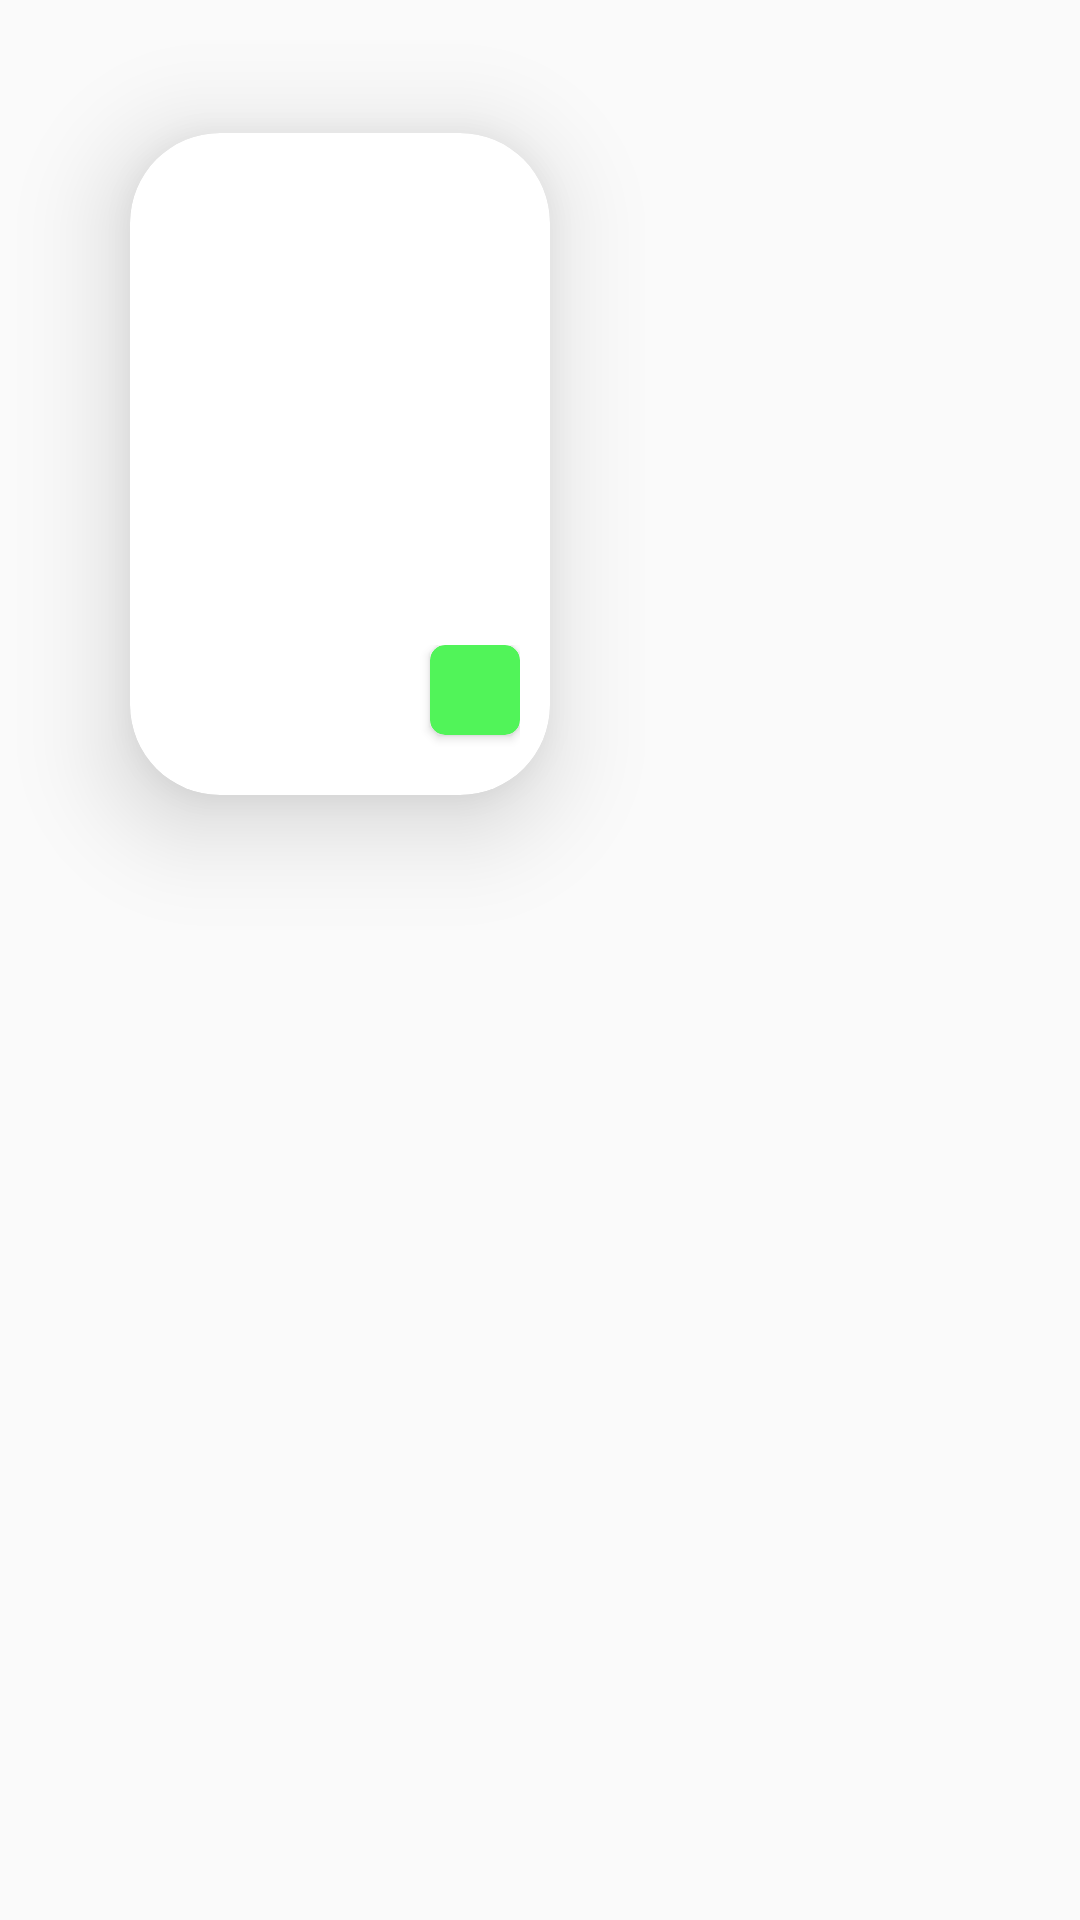

Produce the Android XML layout that renders to this screen, including the resource entries it uses.
<!-- AndroidManifest.xml: application theme Theme.FinalOrangeProject.NoActionBar -->
<!-- res/layout/recycle_viewholder.xml -->
<?xml version="1.0" encoding="utf-8"?>
<androidx.constraintlayout.widget.ConstraintLayout xmlns:android="http://schemas.android.com/apk/res/android"
    xmlns:app="http://schemas.android.com/apk/res-auto"
    android:layout_width="wrap_content"
    android:layout_height="wrap_content">

    <androidx.cardview.widget.CardView
        android:id="@+id/cardView"
        android:layout_width="140dp"
        android:layout_height="wrap_content"
        android:layout_margin="20dp"
        android:backgroundTint="@color/white"
        app:cardCornerRadius="30dp"
        app:cardElevation="20dp"
        app:layout_constraintBottom_toBottomOf="parent"
        app:layout_constraintEnd_toEndOf="parent"
        app:layout_constraintHorizontal_bias="0.129"
        app:layout_constraintStart_toStartOf="parent"
        app:layout_constraintTop_toTopOf="parent"
        app:layout_constraintVertical_bias="0.064">

        <LinearLayout
            android:layout_width="match_parent"
            android:layout_height="match_parent"
            android:layout_marginBottom="10dp"
            android:orientation="vertical">


            <ImageView
                android:id="@+id/img_product"
                android:layout_width="match_parent"
                android:layout_height="100dp"
                android:backgroundTint="@color/white"
                android:contentDescription="TODO" />

            <LinearLayout
                android:layout_width="match_parent"
                android:layout_height="wrap_content"
                android:layout_marginLeft="10dp"
                android:layout_marginTop="20dp"
                android:layout_marginRight="10dp"
                android:orientation="vertical">

                <TextView
                    android:id="@+id/title_product"
                    android:layout_width="wrap_content"
                    android:layout_height="wrap_content"
                    android:shadowColor="#000000"
                    android:shadowDx="2"
                    android:shadowDy="2"
                    android:shadowRadius="10"
                    android:textColor="@color/black"
                    android:textSize="18sp"
                    android:textStyle="bold" />

                <TextView
                    android:id="@+id/description_product"
                    android:layout_width="wrap_content"
                    android:layout_height="wrap_content"
                    android:textColor="@color/black"
                    android:textSize="12sp" />

                <LinearLayout
                    android:layout_width="match_parent"
                    android:layout_height="wrap_content"
                    android:layout_marginTop="10dp"
                    android:orientation="horizontal">

                    <TextView
                        android:id="@+id/price_product"
                        android:layout_width="wrap_content"
                        android:layout_height="wrap_content"
                        android:layout_weight="1"
                        android:textColor="@color/black"
                        android:textSize="18sp"
                        android:textStyle="bold" />

                    <androidx.cardview.widget.CardView
                        android:layout_width="wrap_content"
                        android:layout_height="wrap_content"
                        android:layout_gravity="bottom"
                        android:layout_marginBottom="10dp"
                        android:elevation="30dp"
                        android:backgroundTint="#51F459"
                        app:cardCornerRadius="5dp"
                        >

                        <ImageView
                            android:id="@+id/addImg"
                            android:layout_width="30dp"
                            android:layout_height="30dp"
                            android:contentDescription="addIcon"
                            android:src="@drawable/ic_baseline_add_24" />
                    </androidx.cardview.widget.CardView>
                </LinearLayout>

            </LinearLayout>
        </LinearLayout>

    </androidx.cardview.widget.CardView>

</androidx.constraintlayout.widget.ConstraintLayout>
<!-- resources referenced by this layout -->
<resources>
  <style name="Theme.FinalOrangeProject.NoActionBar">
          <item name="windowActionBar">false</item>
          <item name="windowNoTitle">true</item>
      </style>
  <!-- not gathered from this repository: default colours our renderer supplied (Android Studio template values) -->
  <color name="black">#FF000000</color>
  <color name="white">#FFFFFFFF</color>
</resources>
